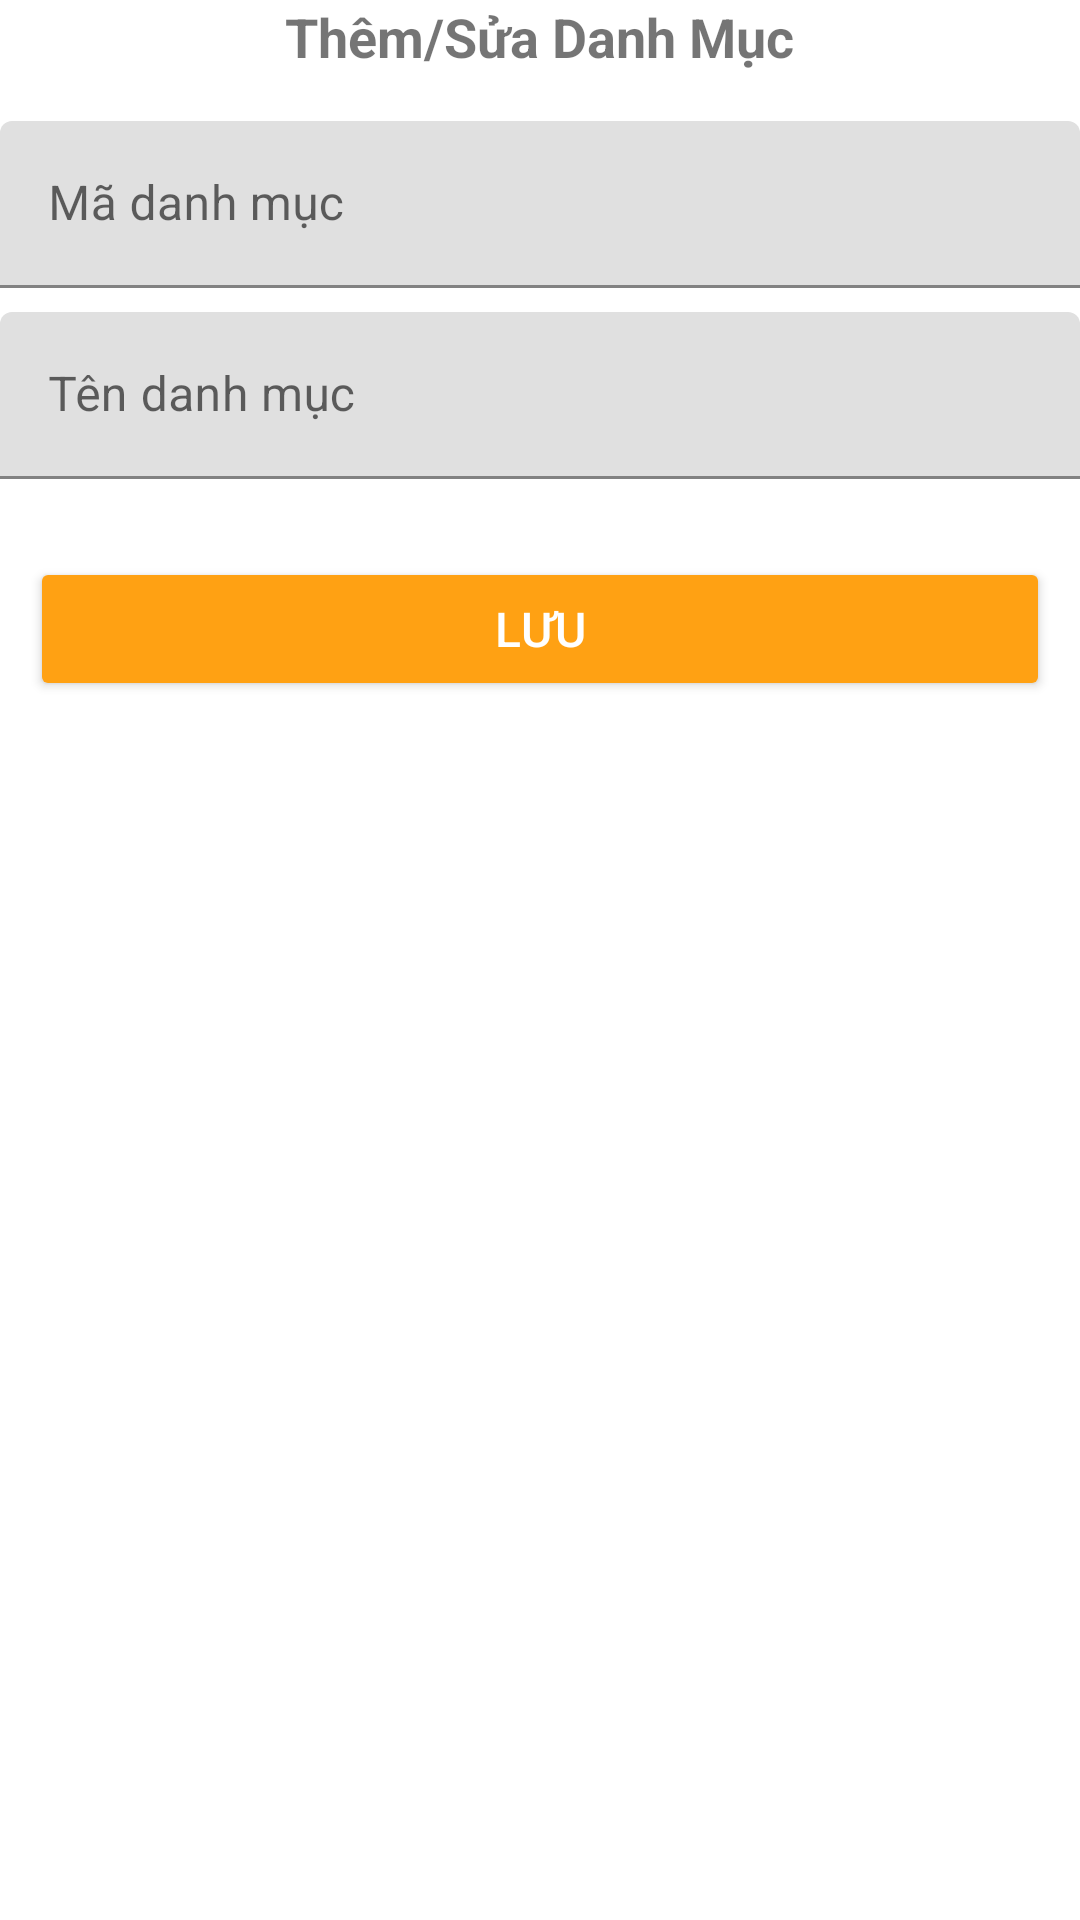

Produce the Android XML layout that renders to this screen, including the resource entries it uses.
<!-- AndroidManifest.xml: application theme Theme.Android_DoAn -->
<!-- res/layout/fragment_add_or_update_category.xml -->
<?xml version="1.0" encoding="utf-8"?>
<FrameLayout xmlns:android="http://schemas.android.com/apk/res/android"
    xmlns:tools="http://schemas.android.com/tools"
    android:layout_width="match_parent"
    android:layout_height="match_parent"
    tools:context=".view.fragment.AddOrUpdateCategoryFragment">

    <ProgressBar
        android:id="@+id/progress_bar"
        android:layout_gravity="center"
        android:visibility="gone"
        android:layout_width="wrap_content"
        android:layout_height="wrap_content"/>

    <LinearLayout
        android:layout_width="match_parent"
        android:layout_height="match_parent"
        android:orientation="vertical">

        <TextView
            android:layout_width="wrap_content"
            android:layout_height="wrap_content"
            android:text="Thêm/Sửa Danh Mục"
            android:textSize="18sp"
            android:textStyle="bold"
            android:layout_gravity="center"
            android:layout_marginBottom="16dp" />

        
        <com.google.android.material.textfield.TextInputLayout
            android:layout_width="match_parent"
            android:layout_height="wrap_content"
            android:layout_marginBottom="8dp">
            <com.google.android.material.textfield.TextInputEditText
                android:id="@+id/et_code"
                android:layout_width="match_parent"
                android:layout_height="wrap_content"
                android:hint="Mã danh mục"
                android:inputType="text" />
        </com.google.android.material.textfield.TextInputLayout>

        
        <com.google.android.material.textfield.TextInputLayout
            android:layout_width="match_parent"
            android:layout_height="wrap_content"
            android:layout_marginBottom="16dp">
            <com.google.android.material.textfield.TextInputEditText
                android:id="@+id/et_name"
                android:layout_width="match_parent"
                android:layout_height="wrap_content"
                android:hint="Tên danh mục"
                android:inputType="text" />
        </com.google.android.material.textfield.TextInputLayout>

        <Button
            android:id="@+id/btn_save"
            android:layout_margin="10dp"
            android:layout_width="match_parent"
            android:layout_height="wrap_content"
            android:text="Lưu"
            android:textSize="16sp"
            android:backgroundTint="@color/bg_primary"
            android:textColor="@color/white" />
    </LinearLayout>
</FrameLayout>
<!-- resources referenced by this layout -->
<resources>
  <color name="bg_primary">#FFA113</color>
  <color name="white">#FFFFFFFF</color>
  <style name="Theme.Android_DoAn" parent="Theme.MaterialComponents.DayNight.NoActionBar" />
</resources>
